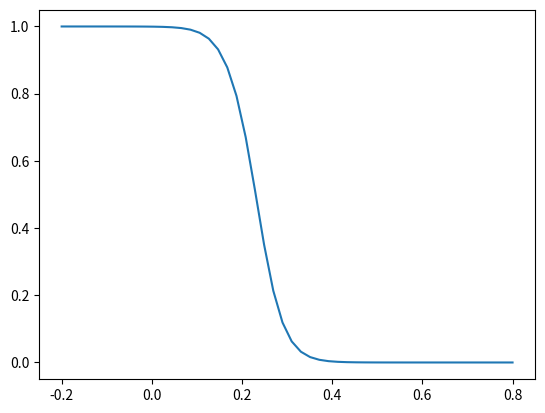

This chart was generated by the following Python code:
# this is my attempt to model the UME CV. I'm following the description by Oldham and Zoski, here:
# https://doi.org/10.1016/0022-0728(89)85029-6

import numpy as np
import matplotlib.pyplot as plt
import scipy.constants as constant


def main():
    # constants
    do = 1 * (10 **-5)
    dr = 1 * (10 **-5)
    n = 1
    eo = 0.4
    e = np.linspace(-0.2, 0.8, 50)
    print(e)
    ko = 0.003
    transfer_coef = 0.89
    theta = theta_calc(do, dr, n, eo, e)
    kappa = kappa_calc(ko, transfer_coef, n, e, eo)
    val = current_potential_relation(theta, kappa)
    print(val)
    fig, ax = plt.subplots()
    ax.plot(e, val)
    plt.show()

    

def theta_calc(do, dr, n, eo, e):
    temp = 298
    F = constant.physical_constants['Faraday constant'][0]
    exponential = np.exp((n * F * (e - eo)) / (temp * constant.R))
    theta_val = 1 + (do/dr) * exponential
    return(theta_val)


def kappa_calc(ko, transfer_coef, n, e, eo):
    temp = 298
    F = constant.physical_constants['Faraday constant'][0]
    kappa_val = ko * np.exp(((- n) * transfer_coef * F * (e - eo)) / (temp * constant.R))
    return(kappa_val)


def current_potential_relation(theta, kappa):
    # this is equation 13 in top paper. Going to break up most of it to make it easier to follow...
    kappatheta = theta * kappa
    numerator1 = (2 * kappatheta) + (3 * constant.pi)
    denominator1 = (4 * kappatheta) + (3 * constant.pi ** 2)
    fraction1 = numerator1 / denominator1
    
    numerator2 = constant.pi
    denominator2 = kappatheta
    fraction2 = numerator2 / denominator2
    product1 = fraction2 * fraction1
    inverse = np.reciprocal((1 + product1))
    final_product = np.reciprocal(theta) * inverse
    return final_product
    


if __name__ == "__main__":
    main()